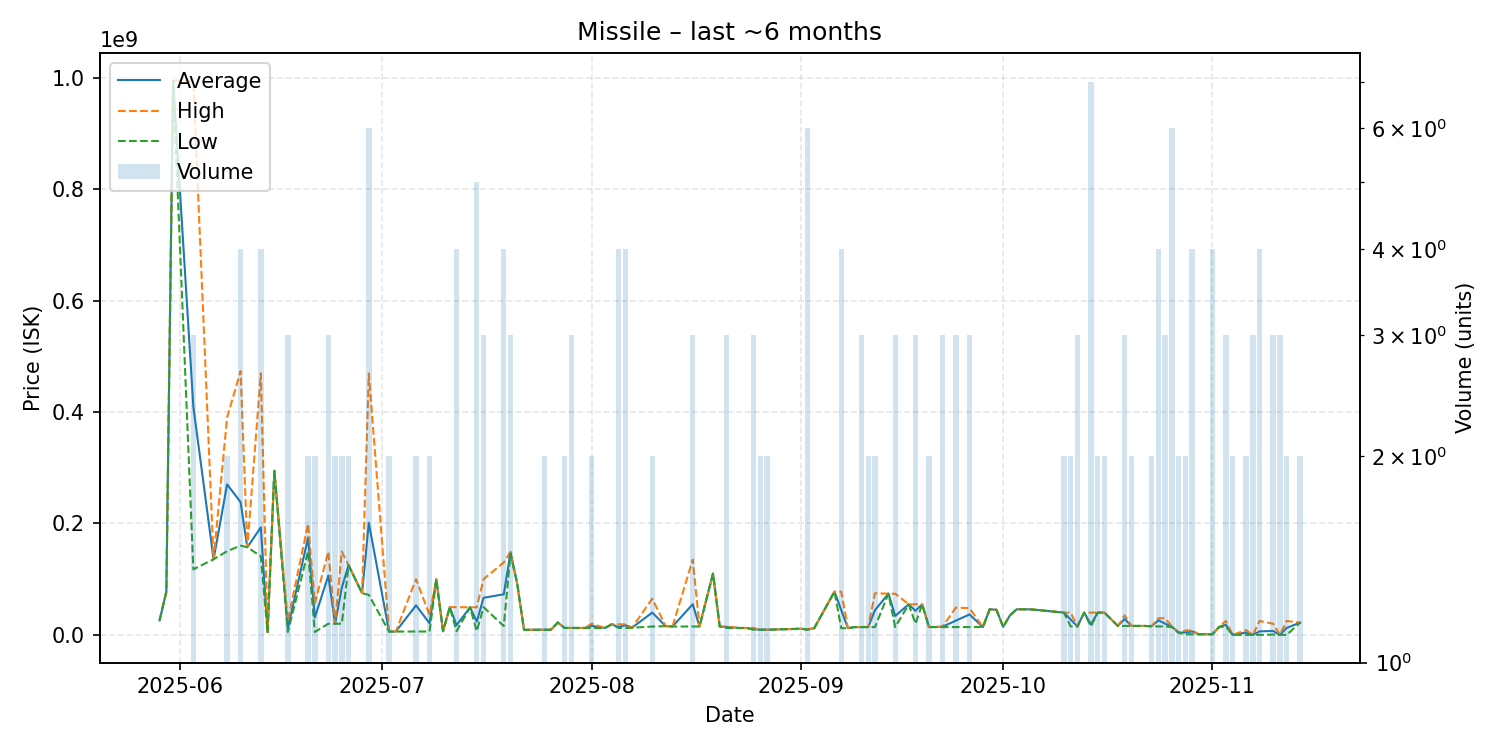

Values plotted in this chart, from the file beside it:
date, average, highest, lowest, order_count, volume
2025-05-29, 26010000, 26010000, 26010000, 1, 1
2025-05-30, 77630000, 77630000, 77630000, 1, 1
2025-05-31, 994900000, 994900000, 994900000, 1, 1
2025-06-03, 409800000, 994000000, 117700000, 3, 3
2025-06-06, 135700000, 135700000, 135700000, 1, 1
2025-06-08, 270100000, 390000000, 150200000, 2, 2
2025-06-10, 238500000, 473500000, 160200000, 4, 4
2025-06-11, 157300000, 157300000, 157300000, 1, 1
2025-06-13, 193126500, 469500000, 141000000, 4, 4
2025-06-14, 5021000, 5021000, 5021000, 1, 1
2025-06-15, 294500000, 294500000, 294500000, 1, 1
2025-06-17, 11805333, 25000000, 5208000, 3, 3
2025-06-20, 174650000, 199500000, 149800000, 2, 2
2025-06-21, 31030000, 56850000, 5210000, 2, 2
2025-06-23, 106373333, 149550000, 20020000, 3, 3
2025-06-24, 20015000, 20020000, 20010000, 2, 2
2025-06-25, 84850000, 149700000, 20000000, 2, 2
2025-06-26, 124950000, 125000000, 124900000, 2, 2
2025-06-28, 75000000, 75000000, 75000000, 1, 1
2025-06-29, 201229833, 469350000, 71700000, 6, 6
2025-07-02, 6003000, 6004000, 6002000, 2, 2
2025-07-03, 6001000, 6001000, 6001000, 1, 1
2025-07-06, 53002500, 100000000, 6005000, 2, 2
2025-07-08, 20788500, 35570000, 6007000, 2, 2
2025-07-09, 99990000, 99990000, 99990000, 1, 1
2025-07-10, 6501000, 6501000, 6501000, 1, 1
2025-07-11, 49880000, 49880000, 49880000, 1, 1
2025-07-12, 17298250, 49690000, 6501000, 4, 4
2025-07-14, 49490000, 49490000, 49490000, 1, 1
2025-07-15, 23780200, 49495000, 6605000, 5, 5
2025-07-16, 66500000, 100000000, 49750000, 3, 3
2025-07-19, 72902000, 129950000, 15854000, 4, 4
2025-07-20, 147966667, 148950000, 146000000, 3, 3
2025-07-21, 91010000, 91010000, 91010000, 1, 1
2025-07-22, 9052000, 9052000, 9052000, 1, 1
2025-07-25, 9240000, 9240000, 9240000, 2, 2
2025-07-26, 9253000, 9253000, 9253000, 1, 1
2025-07-27, 22250000, 22250000, 22250000, 1, 1
2025-07-28, 12395000, 12400000, 12390000, 2, 2
2025-07-29, 12436667, 12440000, 12430000, 2, 3
2025-07-30, 12420000, 12420000, 12420000, 1, 1
2025-07-31, 12420000, 12420000, 12420000, 1, 1
2025-08-01, 16205000, 19990000, 12420000, 2, 2
2025-08-03, 12420000, 12420000, 12420000, 1, 1
2025-08-04, 18980000, 18980000, 18980000, 1, 1
2025-08-05, 14060000, 18980000, 12420000, 4, 4
2025-08-06, 17320000, 18980000, 12420000, 4, 4
2025-08-07, 12810000, 12810000, 12810000, 1, 1
2025-08-10, 39995000, 64980000, 15010000, 2, 2
2025-08-12, 15700000, 15700000, 15700000, 1, 1
2025-08-13, 15020000, 15020000, 15020000, 1, 1
2025-08-16, 55056667, 135100000, 15035000, 3, 3
2025-08-17, 15020000, 15020000, 15020000, 1, 1
2025-08-19, 110000000, 110000000, 110000000, 1, 1
2025-08-20, 15050000, 15050000, 15050000, 1, 1
2025-08-21, 14143333, 15035000, 12360000, 3, 3
2025-08-23, 12360000, 12360000, 12360000, 1, 1
2025-08-24, 12360000, 12360000, 12360000, 1, 1
2025-08-25, 10281333, 12360000, 9242000, 2, 3
2025-08-26, 9265000, 9265000, 9265000, 2, 2
... 59 more rows
